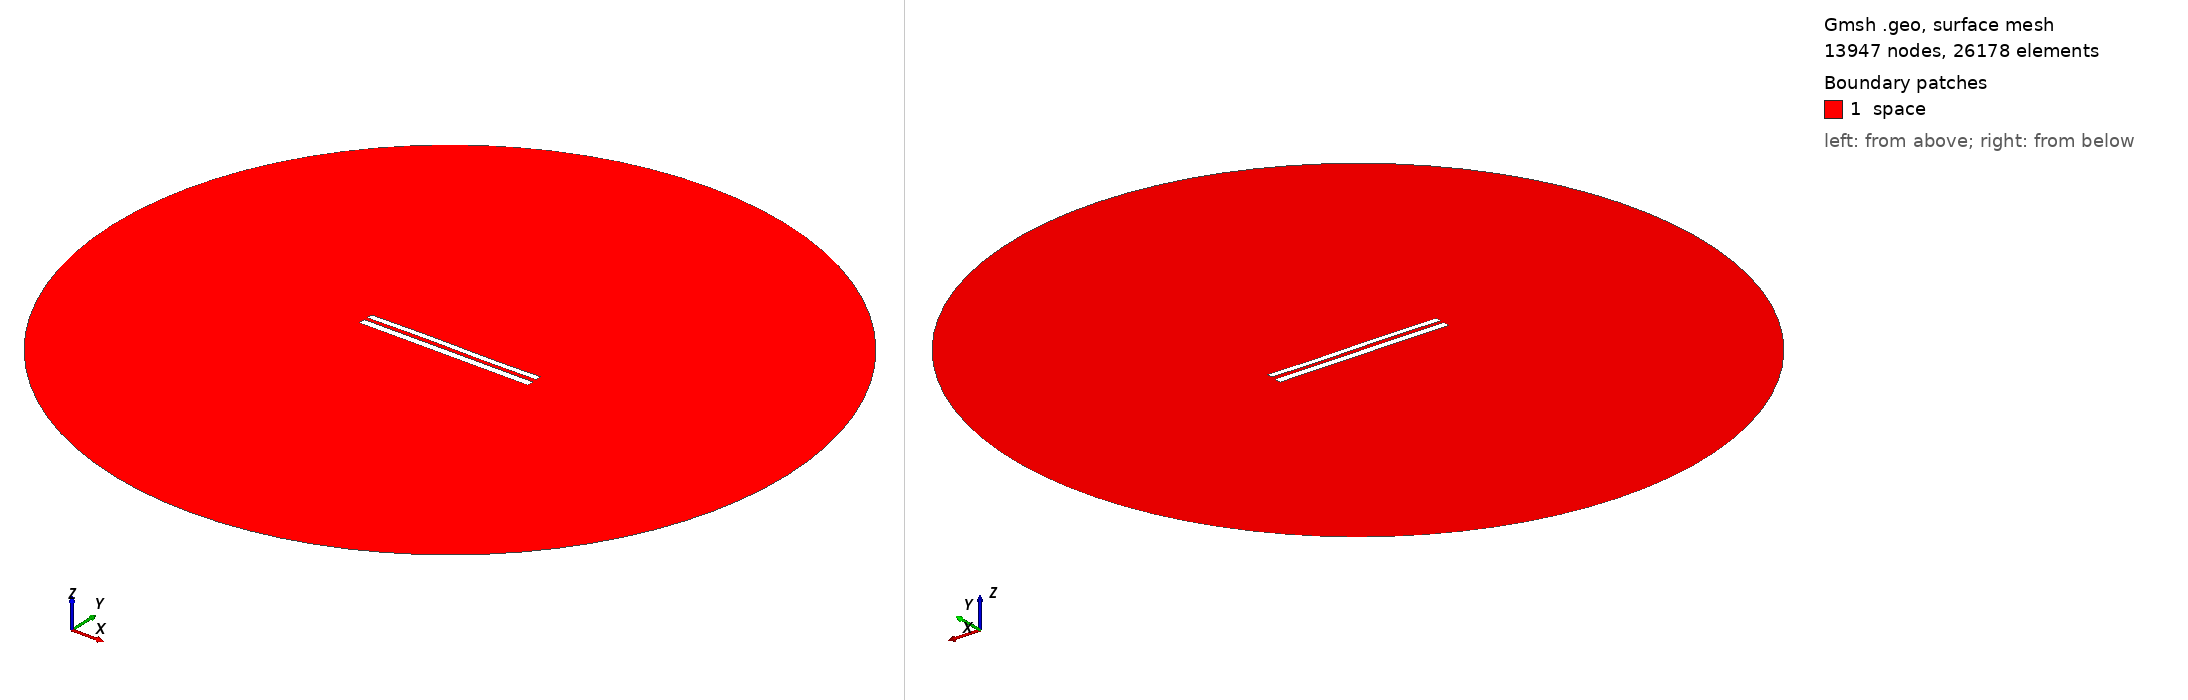

Gmsh geometry script, surface-meshed: 13947 nodes, 26178 surface elements. Boundary patches (legend numbers): 1 space. Left view from above one corner, right view from below the opposite corner. Legend entries are the model's physical surfaces. The drawing asked Gmsh for element sizes between 1% and 20% of the model's largest extent; the script's own settings can give other sizes.

=== 8098.geo (drawn) ===
//---------------------------------------
// Geometry kernel
//---------------------------------------

SetFactory("OpenCASCADE");



//---------------------------------------
// Parameters of the geometry
//---------------------------------------

// Overetch of the upper plate
overetch = 0.25;

// Distance between the plates
distance = 2.0;

// Discretization over the x axis (for the deformation)
nx = 50; 

// Length of the plate
L = 100 - overetch; 

// Number of modes
n = 4; 

// 1st mode coefficient
coeff(1) = 0.15;
beta(1) = 0.596864 * 3.1415926535 / L;

// 2nd mode coefficient
coeff(2) = 0.07499999999999998;
beta(2) = 1.49418 * 3.1415926535 / L;

// 3rd mode coefficient
coeff(3) = 0.15;
beta(3) = 2.50025 * 3.1415926535 / L;

// 4th mode coefficient
coeff(4) = 0.0;
beta(4) = 3.49999 * 3.1415926535 / L;



//---------------------------------------
// Upper plate (deformed rectangle)
//---------------------------------------

// Coordiantes of the upper plate
xmin = -50;
xmax = 50 - overetch;

// Height of the upper plate
yheight = 4 - 2 * overetch;

// Indexes of the points
UpperID[] = {};
LowerID[] = {};
LeftID[] = {};
RightID[] = {};

// Point index
p = 1;

// Horizontal edges
For i In {1:nx}
    x = xmin + (i-1)*(xmax - xmin)/(nx-1);

    y_bottom = distance / 2 + overetch;
    For j In {1:n}
        C = (Cosh(beta(j)*L) + Cos(beta(j)*L)) / (Sinh(beta(j)*L) + Sin(beta(j)*L));
        y_bottom  = y_bottom + coeff(j) * (Cosh(beta(j)*(x+50)) - Cos(beta(j)*(x+50)) - C * (Sinh(beta(j)*(x+50)) - Sin(beta(j)*(x+50))));
    EndFor

    y_top = y_bottom + yheight;

    Point(p) = {x, y_top, 0, 1.0};
    UpperID[i] = p;
    p = p + 1;

    Point(p) = {x, y_bottom, 0, 1.0};
    LowerID[i] = p;
    p = p + 1;
EndFor

// Create point lists
UpperPts[] = {}; LowerPts[] = {};
For i In {1:nx}
  UpperPts[] += {UpperID[i]};
  LowerPts[] += {LowerID[i]};
EndFor

// Build splines
Spline(1) = {UpperPts[]};
Spline(2) = {LowerPts[]};
Line(3) = {LowerPts[nx-1], UpperPts[nx-1]};
Line(4) = {LowerPts[0], UpperPts[0]};

// Build the plane surface
Curve Loop(1) = {2, 3, -1, -4};
Plane Surface(1) = {1};



//---------------------------------------
// Lower plate (rectangle)
//---------------------------------------

// Vertices
Point(1001) = {-50, -1, 0, 1.0};
Point(1002) = { 50, -1, 0, 1.0};
Point(1003) = { 50,  -5, 0, 1.0};
Point(1004) = {-50,  -5, 0, 1.0};

// Edges
Line(5) = {1001, 1002};
Line(6) = {1002, 1003};
Line(7) = {1003, 1004};
Line(8) = {1004, 1001};

// Plane surface
Line Loop(2) = {5, 6, 7, 8};
Plane Surface(2) = {2}; 



//---------------------------------------
// Outer (fictious) boundary
//---------------------------------------

// Points
Point(1005) = {0, 0, 0};       // Center
Point(1006) = {200, 0, 0};     // Start point
Point(1007) = {0, 200, 0};     // 90 degrees
Point(1008) = {-200, 0, 0};    // 180 degrees
Point(1009) = {0, -200, 0};    // 270 degrees

// Circle arcs (each needs start, center, end)
Circle(9) = {1006, 1005, 1007};
Circle(10) = {1007, 1005, 1008};
Circle(11) = {1008, 1005, 1009};
Circle(12) = {1009, 1005, 1006};

// Plane surface for the entire domain
Curve Loop(3) = {9, 10, 11, 12};
Surface(3) = {3};

// Subtract the plates from the whole domain to obtain the actual domain where we want to solve the equations
BooleanDifference{ Surface{3}; Delete; }{ Surface{1}; Surface{2}; Delete; }




//---------------------------------------
// Transfinite Lines/Curves
//---------------------------------------

// Set the number of points on the boundaries
r = 7;

// Plates
Transfinite Curve {1, 2} = 50*r Using Progression 1;
Transfinite Curve {3, 4} = 2*r Using Progression 1;
Transfinite Line {5, 7} = 50*r Using Progression 1;
Transfinite Line {6, 8} = 2*r Using Progression 1;

// Outer boundary
Transfinite Line {9, 10, 11, 12} = 20 Using Progression 1;



//---------------------------------------
// Physical groups
//---------------------------------------                

// Physical curves (boundaries)
Physical Line("force_segment", 10) = {2};
Physical Line("upper_plate", 11) = {1, 3, 4};
Physical Line("lower_plate", 12) = {5, 6, 7, 8};
Physical Line("boundary", 20) = {9, 10, 11, 12};

// Physical Surfaces
Physical Surface("space", 30) = {3};



//---------------------------------------
// 6. Generate the Mesh
//---------------------------------------

// 2D mesh generation
Mesh 2;
